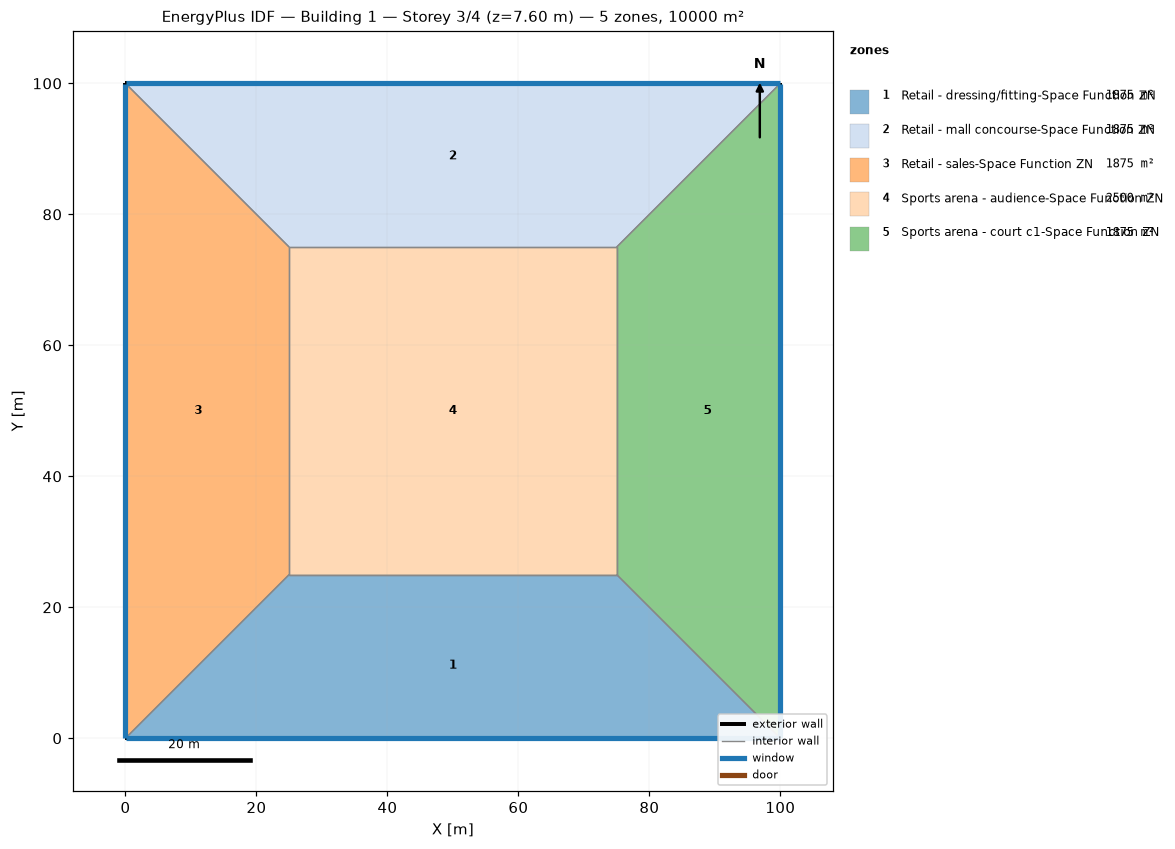
=== STOREY PLAN SPEC (per zone: floor XY polygon, exterior-wall plan segments, windows/doors) ===
zone 1: Retail - dressing/fitting-Space Function ZN  (1875.0 m²)
  floor: (100.00, 0.00) (0.00, 0.00) (25.00, 25.00) (75.00, 25.00)
  exterior wall: (0.00, 0.00) – (100.00, 0.00)  [100.0 m]
    window: (0.03, 0.00) – (99.97, 0.00)  [95.0 m²]
  interior walls: 3
zone 2: Retail - mall concourse-Space Function ZN  (1875.0 m²)
  floor: (0.00, 100.00) (100.00, 100.00) (75.00, 75.00) (25.00, 75.00)
  exterior wall: (100.00, 100.00) – (0.00, 100.00)  [100.0 m]
    window: (99.97, 100.00) – (0.03, 100.00)  [95.0 m²]
  interior walls: 3
zone 3: Retail - sales-Space Function ZN  (1875.0 m²)
  floor: (0.00, 0.00) (0.00, 100.00) (25.00, 75.00) (25.00, 25.00)
  exterior wall: (0.00, 100.00) – (0.00, 0.00)  [100.0 m]
    window: (0.00, 99.97) – (0.00, 0.03)  [95.0 m²]
  interior walls: 3
zone 4: Sports arena - audience-Space Function ZN  (2500.0 m²)
  floor: (25.00, 25.00) (25.00, 75.00) (75.00, 75.00) (75.00, 25.00)
  interior walls: 4
zone 5: Sports arena - court c1-Space Function ZN  (1875.0 m²)
  floor: (100.00, 100.00) (100.00, 0.00) (75.00, 25.00) (75.00, 75.00)
  exterior wall: (100.00, 0.00) – (100.00, 100.00)  [100.0 m]
    window: (100.00, 0.03) – (100.00, 99.97)  [95.0 m²]
  interior walls: 3

=== DERIVED (storey summary) ===
Building: Building 1
Storey: 3 of 4  (floor level z = 7.60 m)
Storey gross floor area: 10000.0 m²
Zones on this storey: 5
  - Retail - dressing/fitting-Space Function ZN: floor 1875.0 m²; exterior wall 100.0 m (380.0 m²); 1 window(s) 95.0 m²; WWR 25.0%
  - Retail - mall concourse-Space Function ZN: floor 1875.0 m²; exterior wall 100.0 m (380.0 m²); 1 window(s) 95.0 m²; WWR 25.0%
  - Retail - sales-Space Function ZN: floor 1875.0 m²; exterior wall 100.0 m (380.0 m²); 1 window(s) 95.0 m²; WWR 25.0%
  - Sports arena - audience-Space Function ZN: floor 2500.0 m²
  - Sports arena - court c1-Space Function ZN: floor 1875.0 m²; exterior wall 100.0 m (380.0 m²); 1 window(s) 95.0 m²; WWR 25.0%
Zone adjacency (shared interzone walls):
  - Retail - dressing/fitting-Space Function ZN ↔ Retail - sales-Space Function ZN
  - Retail - dressing/fitting-Space Function ZN ↔ Sports arena - audience-Space Function ZN
  - Retail - dressing/fitting-Space Function ZN ↔ Sports arena - court c1-Space Function ZN
  - Retail - mall concourse-Space Function ZN ↔ Retail - sales-Space Function ZN
  - Retail - mall concourse-Space Function ZN ↔ Sports arena - audience-Space Function ZN
  - Retail - mall concourse-Space Function ZN ↔ Sports arena - court c1-Space Function ZN
  - Retail - sales-Space Function ZN ↔ Sports arena - audience-Space Function ZN
  - Sports arena - audience-Space Function ZN ↔ Sports arena - court c1-Space Function ZN